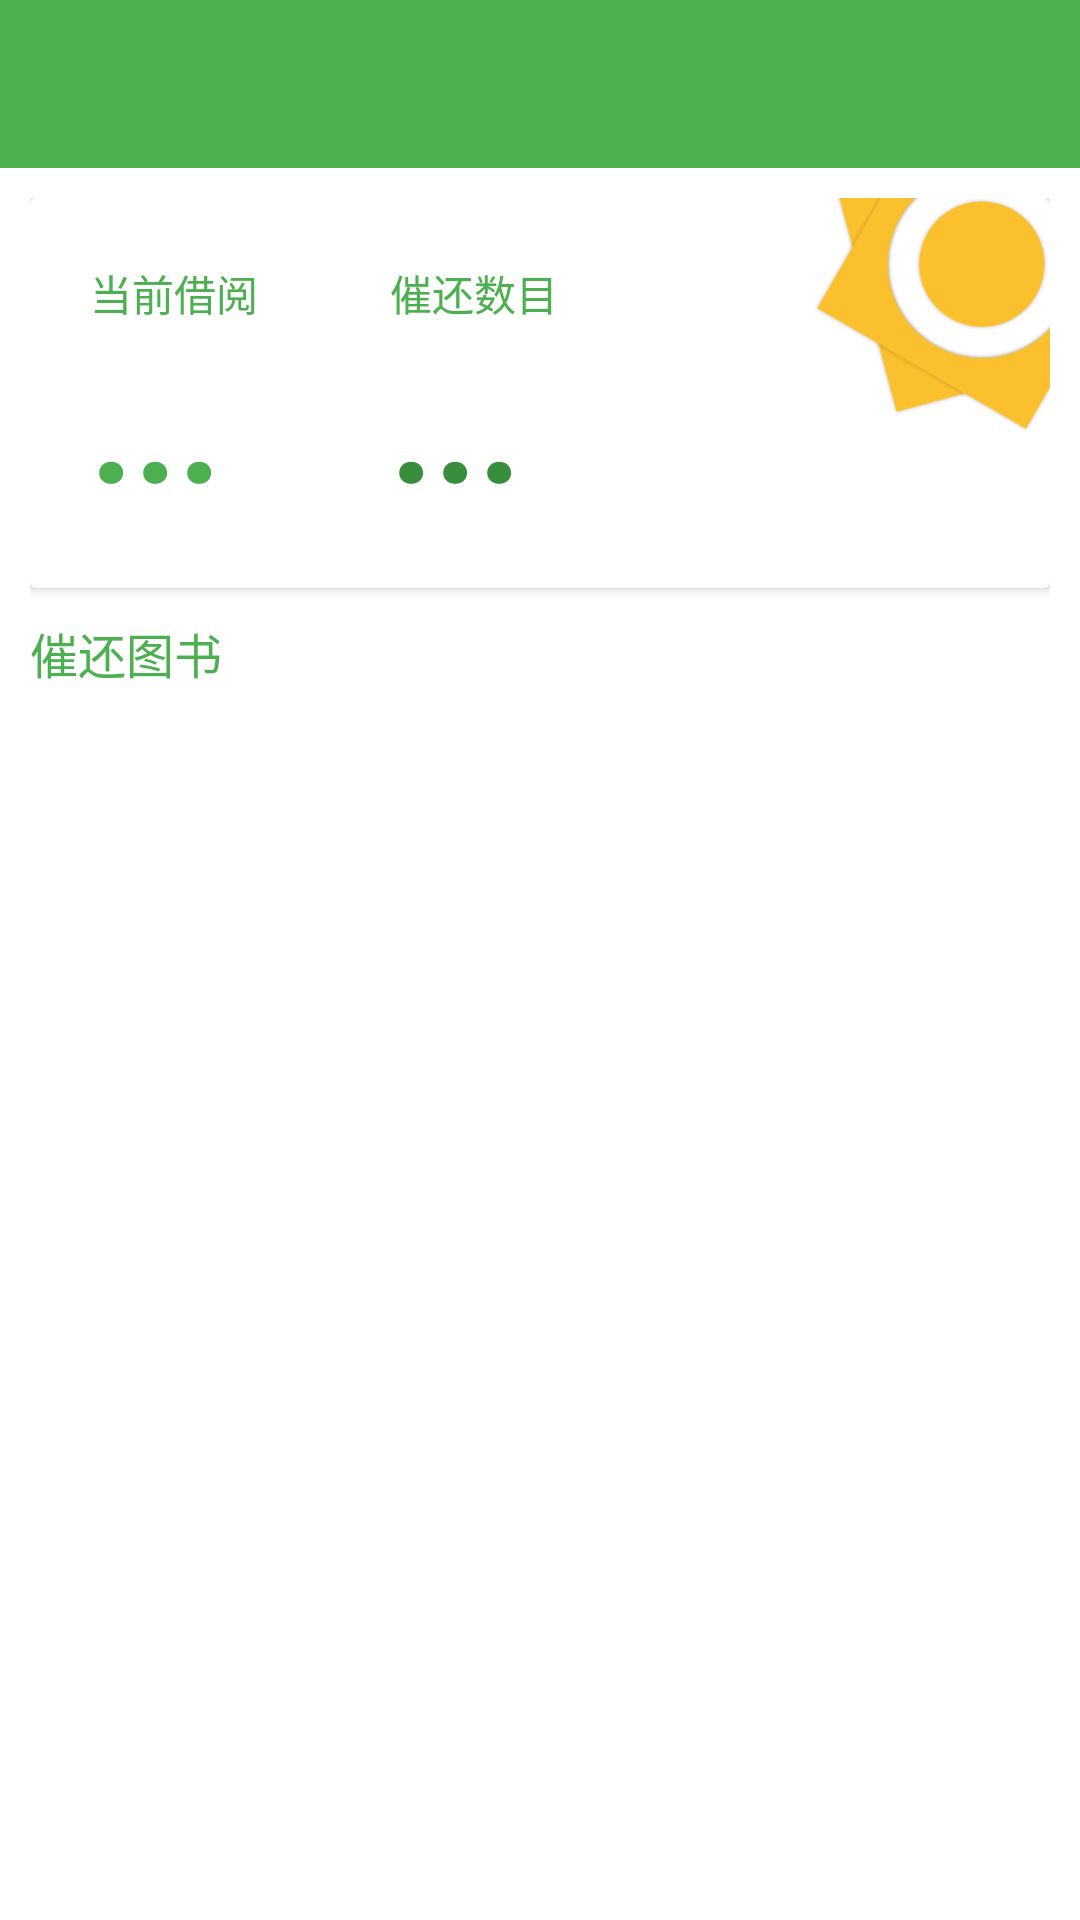

Layout XML and referenced resources for this Android screen:
<!-- AndroidManifest.xml: activity theme SwipeBack -->
<!-- res/layout/activity_borrowing_status.xml -->
<?xml version="1.0" encoding="utf-8"?>
<LinearLayout xmlns:android="http://schemas.android.com/apk/res/android"
    xmlns:app="http://schemas.android.com/apk/res-auto"
    xmlns:tools="http://schemas.android.com/tools"
    android:layout_width="match_parent"
    android:layout_height="match_parent"
    android:orientation="vertical"
    tools:context="cn.diviniti.toarunolibris.MyStatus.BorrowingStatusActivity">

    <include
        android:id="@+id/toolbar"
        layout="@layout/layout_toolbar" />

    <LinearLayout
        android:layout_width="match_parent"
        android:layout_height="match_parent"
        android:orientation="vertical"
        android:padding="10dp">

        <android.support.v7.widget.CardView
            android:layout_width="match_parent"
            android:layout_height="130dp"
            app:cardElevation="2dp">

            <RelativeLayout
                android:layout_width="match_parent"
                android:layout_height="match_parent">

                <ImageView
                    android:layout_width="338dp"
                    android:layout_height="130dp"
                    android:layout_alignParentRight="true"
                    android:layout_alignParentTop="true"
                    android:scaleType="fitEnd"
                    android:src="@drawable/img_status_bg" />

                <LinearLayout
                    android:layout_width="wrap_content"
                    android:layout_height="wrap_content"
                    android:layout_centerVertical="true"
                    android:orientation="vertical">

                    <TextView
                        android:id="@+id/current_borrowed_txt"
                        android:layout_width="wrap_content"
                        android:layout_height="wrap_content"
                        android:layout_marginLeft="20dp"
                        android:text="当前借阅"
                        android:textColor="@color/mainPrimaryColor" />

                    <TextView
                        android:id="@+id/current_borrowed"
                        android:layout_width="wrap_content"
                        android:layout_height="wrap_content"
                        android:layout_below="@+id/current_borrowed_txt"
                        android:layout_marginLeft="20dp"
                        android:text="..."
                        android:textColor="@color/mainPrimaryColor"
                        android:textSize="50sp"
                        android:textStyle="bold" />
                </LinearLayout>

                <LinearLayout
                    android:layout_width="wrap_content"
                    android:layout_height="wrap_content"
                    android:layout_centerVertical="true"
                    android:layout_marginLeft="100dp"
                    android:orientation="vertical">

                    <TextView
                        android:id="@+id/expired_book_txt"
                        android:layout_width="wrap_content"
                        android:layout_height="wrap_content"
                        android:layout_marginLeft="20dp"
                        android:text="催还数目"
                        android:textColor="@color/mainPrimaryColor" />

                    <TextView
                        android:id="@+id/expired_book"
                        android:layout_width="wrap_content"
                        android:layout_height="wrap_content"
                        android:layout_below="@+id/current_borrowed_txt"
                        android:layout_marginLeft="20dp"
                        android:text="..."
                        android:textColor="@color/mainPrimaryColorDark"
                        android:textSize="50sp"
                        android:textStyle="bold" />
                </LinearLayout>
            </RelativeLayout>
        </android.support.v7.widget.CardView>

        <TextView
            android:layout_width="wrap_content"
            android:layout_height="wrap_content"
            android:layout_marginBottom="2dp"
            android:layout_marginTop="10dp"
            android:text="催还图书"
            android:textColor="@color/mainPrimaryColor"
            android:textSize="16sp" />

        <android.support.v7.widget.RecyclerView
            android:id="@+id/expired_book_list"
            android:layout_width="match_parent"
            android:layout_height="wrap_content"
            android:overScrollMode="never" />

    </LinearLayout>
</LinearLayout>
<!-- res/layout/layout_toolbar.xml (included above) -->
<?xml version="1.0" encoding="utf-8"?>
<android.support.v7.widget.Toolbar
    xmlns:android="http://schemas.android.com/apk/res/android"
    android:layout_width="fill_parent"
    android:layout_height="wrap_content"
    android:background="@color/mainPrimaryColor"
    android:fitsSystemWindows="true"
    android:minHeight="?attr/actionBarSize">

</android.support.v7.widget.Toolbar>
<!-- resources referenced by this layout -->
<resources>
  <color name="mainPrimaryColor">#4CAF50</color>
  <color name="mainPrimaryColorDark">#388E3C</color>
  <!-- drawable img_status_bg: png bitmap (drawable, 36459 bytes) -->
  <style name="SwipeBack" parent="AppTheme">
          <item name="android:windowIsTranslucent">true</item>
      </style>
  <style name="AppTheme" parent="AppBaseTheme">
          <item name="android:windowTranslucentStatus">true</item>
          <item name="titleTextColor">@android:color/white</item>
          <item name="colorControlNormal">@android:color/white</item>
      </style>
  <style name="AppBaseTheme" parent="Theme.AppCompat.Light.NoActionBar">
          <item name="colorPrimary">@color/mainPrimaryColor</item>
          <item name="colorPrimaryDark">@color/mainPrimaryColorDark</item>
          <item name="android:windowBackground">@android:color/white</item>
          <item name="android:windowTranslucentStatus">true</item>
      </style>
</resources>
